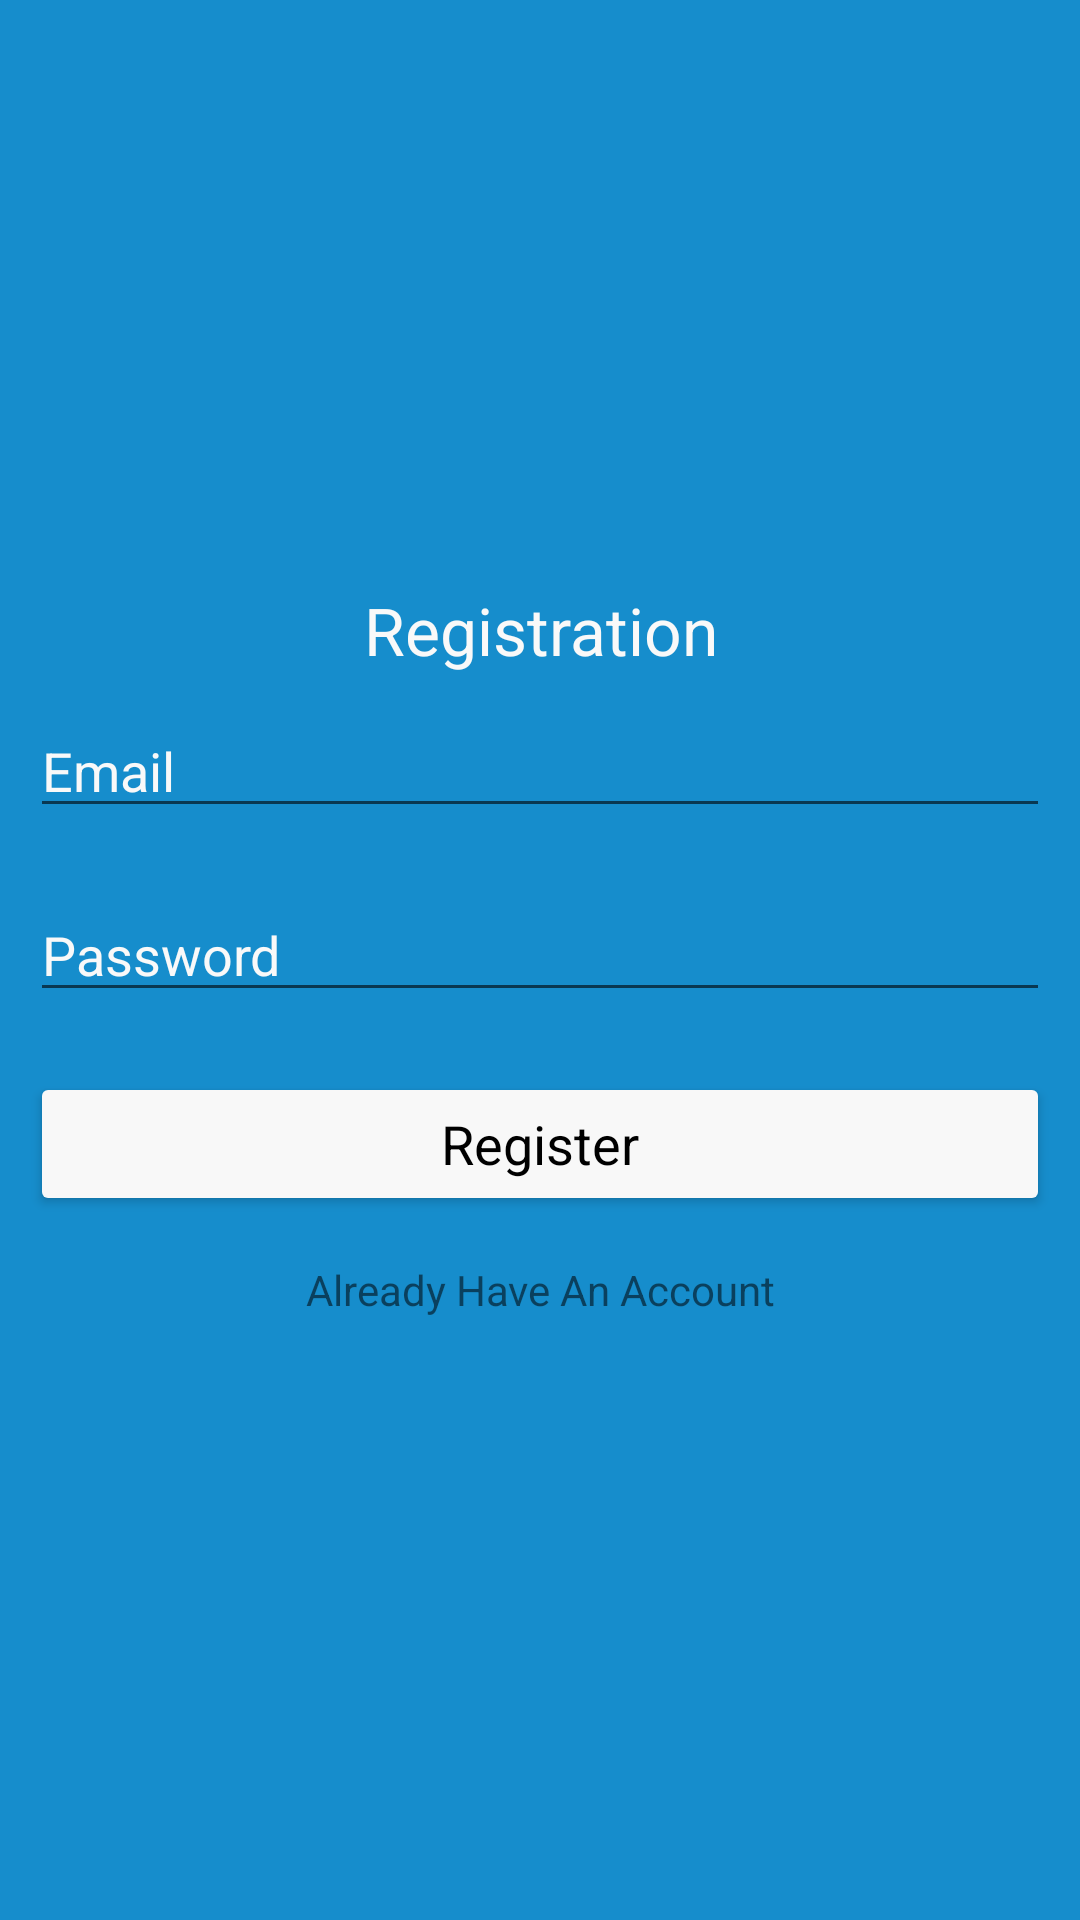

Here is an Android app screen rendered from its layout file. Give the layout XML and the strings, colors and styles it references.
<!-- AndroidManifest.xml: application theme Theme.IPlanApplication -->
<!-- res/layout/activity_registration.xml -->
<?xml version="1.0" encoding="utf-8"?>
<LinearLayout xmlns:android="http://schemas.android.com/apk/res/android"
    xmlns:app="http://schemas.android.com/apk/res-auto"
    xmlns:tools="http://schemas.android.com/tools"
    android:layout_width="match_parent"
    android:gravity="center"
    android:background="@drawable/background_color"

    android:layout_height="match_parent"
    tools:context=".RegistrationActivity">
    <ScrollView
        android:layout_width="match_parent"
        android:layout_height="wrap_content"
        >
        <LinearLayout
            android:layout_width="match_parent"
            android:orientation="vertical"
            android:gravity="center"
            android:layout_height="wrap_content">
            <TextView
                android:layout_width="match_parent"
                android:layout_height="wrap_content"
                android:text="Registration"
                android:textColor="@color/white"
                android:textAppearance="?android:textAppearanceLarge"
                android:gravity="center"
                />

            <EditText
                android:layout_width="match_parent"
                android:layout_height="wrap_content"
                android:textColorHint="@color/white"
                android:layout_margin="10dp"
                android:hint="Email"
                android:id="@+id/Email_reg"
                />
            <EditText
                android:layout_width="match_parent"
                android:layout_height="wrap_content"
                android:layout_margin="10dp"
                android:textColorHint="@color/white"
                android:hint="Password"

                android:inputType="textPassword"

                android:id="@+id/Password_reg"
                />

            <Button
                android:id="@+id/btn_reg"
                android:layout_width="match_parent"
                android:layout_height="wrap_content"
                android:layout_margin="10dp"
                android:text="Register"
                android:textAppearance="?android:textAppearanceMedium"
                android:textColor="#000000"
                android:textColorHint="#050505"
                app:backgroundTint="#F8F8F8" />


            <TextView
                android:layout_width="match_parent"
                android:layout_height="wrap_content"
                android:gravity="center"
                android:id="@+id/signin_here"
                android:textColorHint="@color/white"
                android:text="Already Have An Account"
                android:padding="5dp"
                />
        </LinearLayout>
    </ScrollView>
</LinearLayout>
<!-- resources referenced by this layout -->
<resources>
  <color name="white">#F9F9F9</color>
  <!-- drawable background_color (drawable) -->
  <?xml version="1.0" encoding="utf-8"?>
  <shape xmlns:android="http://schemas.android.com/apk/res/android">
  
  
  <gradient android:angle="45"
      android:startColor="#168dcc"
      android:endColor="#168dcc"
  />
  
  
  </shape>
  <style name="Theme.IPlanApplication" parent="Theme.MaterialComponents.DayNight.DarkActionBar">
          
          <item name="colorPrimary">@color/purple_500</item>
          <item name="colorPrimaryVariant">@color/purple_700</item>
          <item name="colorOnPrimary">@color/white</item>
          
          <item name="colorSecondary">@color/teal_200</item>
          <item name="colorSecondaryVariant">@color/teal_700</item>
          <item name="colorOnSecondary">@color/black</item>
          
          <item name="android:statusBarColor" tools:targetApi="l">?attr/colorPrimaryVariant</item>
          
      </style>
  <color name="purple_500">#168dcc</color>
  <color name="purple_700">#0671ac</color>
  <color name="teal_200">#0671ac</color>
  <color name="teal_700">#0671ac</color>
  <color name="black">#FF000000</color>
</resources>
